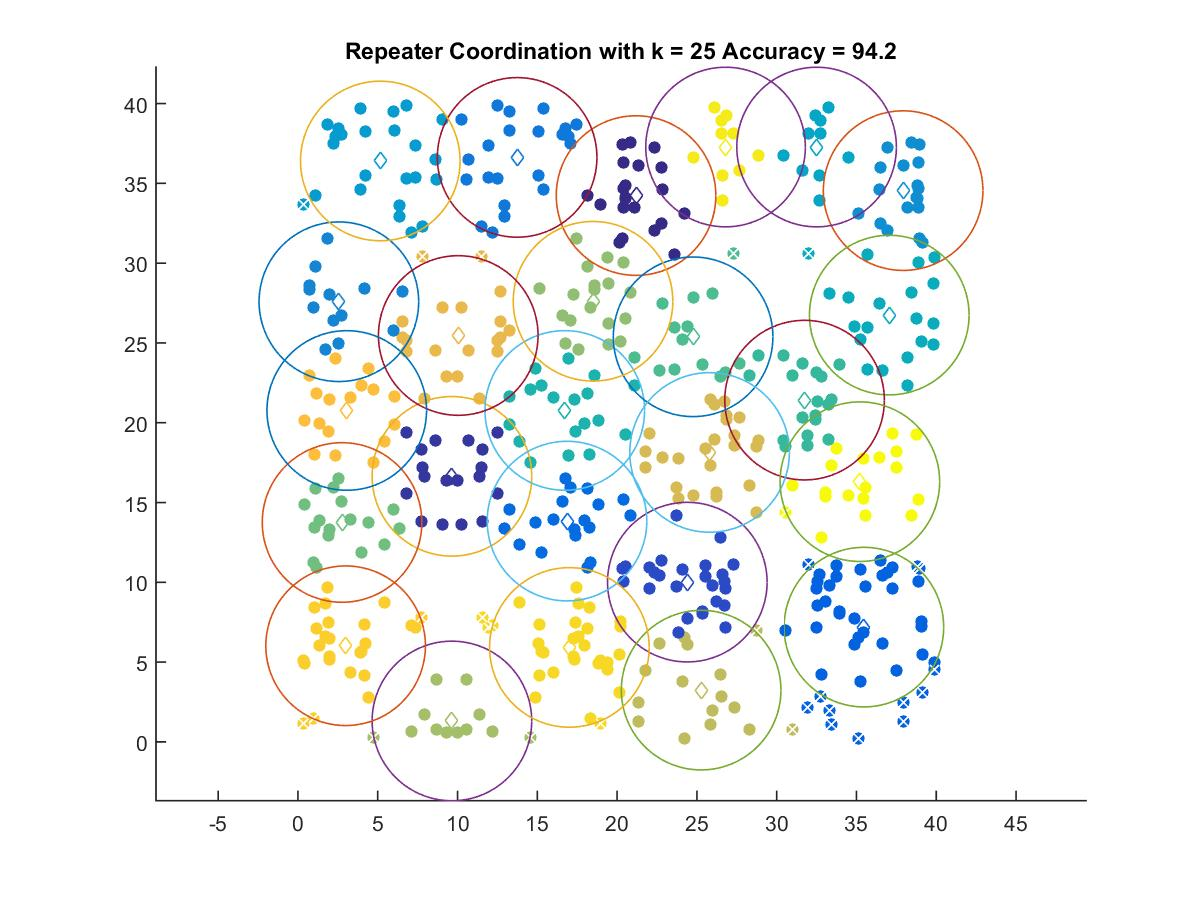

Values plotted in this chart, from the file beside it:
21.187, 34.234
9.649, 16.64
24.4, 10.01
35.47, 7.191
16.86, 13.84
13.74, 36.63
2.565, 27.58
37.92, 34.55
5.16, 36.4
32.5, 37.28
37.05, 26.75
16.72, 20.77
31.75, 21.42
24.76, 25.39
2.764, 13.75
18.49, 27.61
9.649, 1.311
25.27, 3.242
25.8, 18.14
10.05, 25.47
3.059, 20.77
2.988, 6.024
17.01, 5.918
26.8, 37.28
35.21, 16.31
